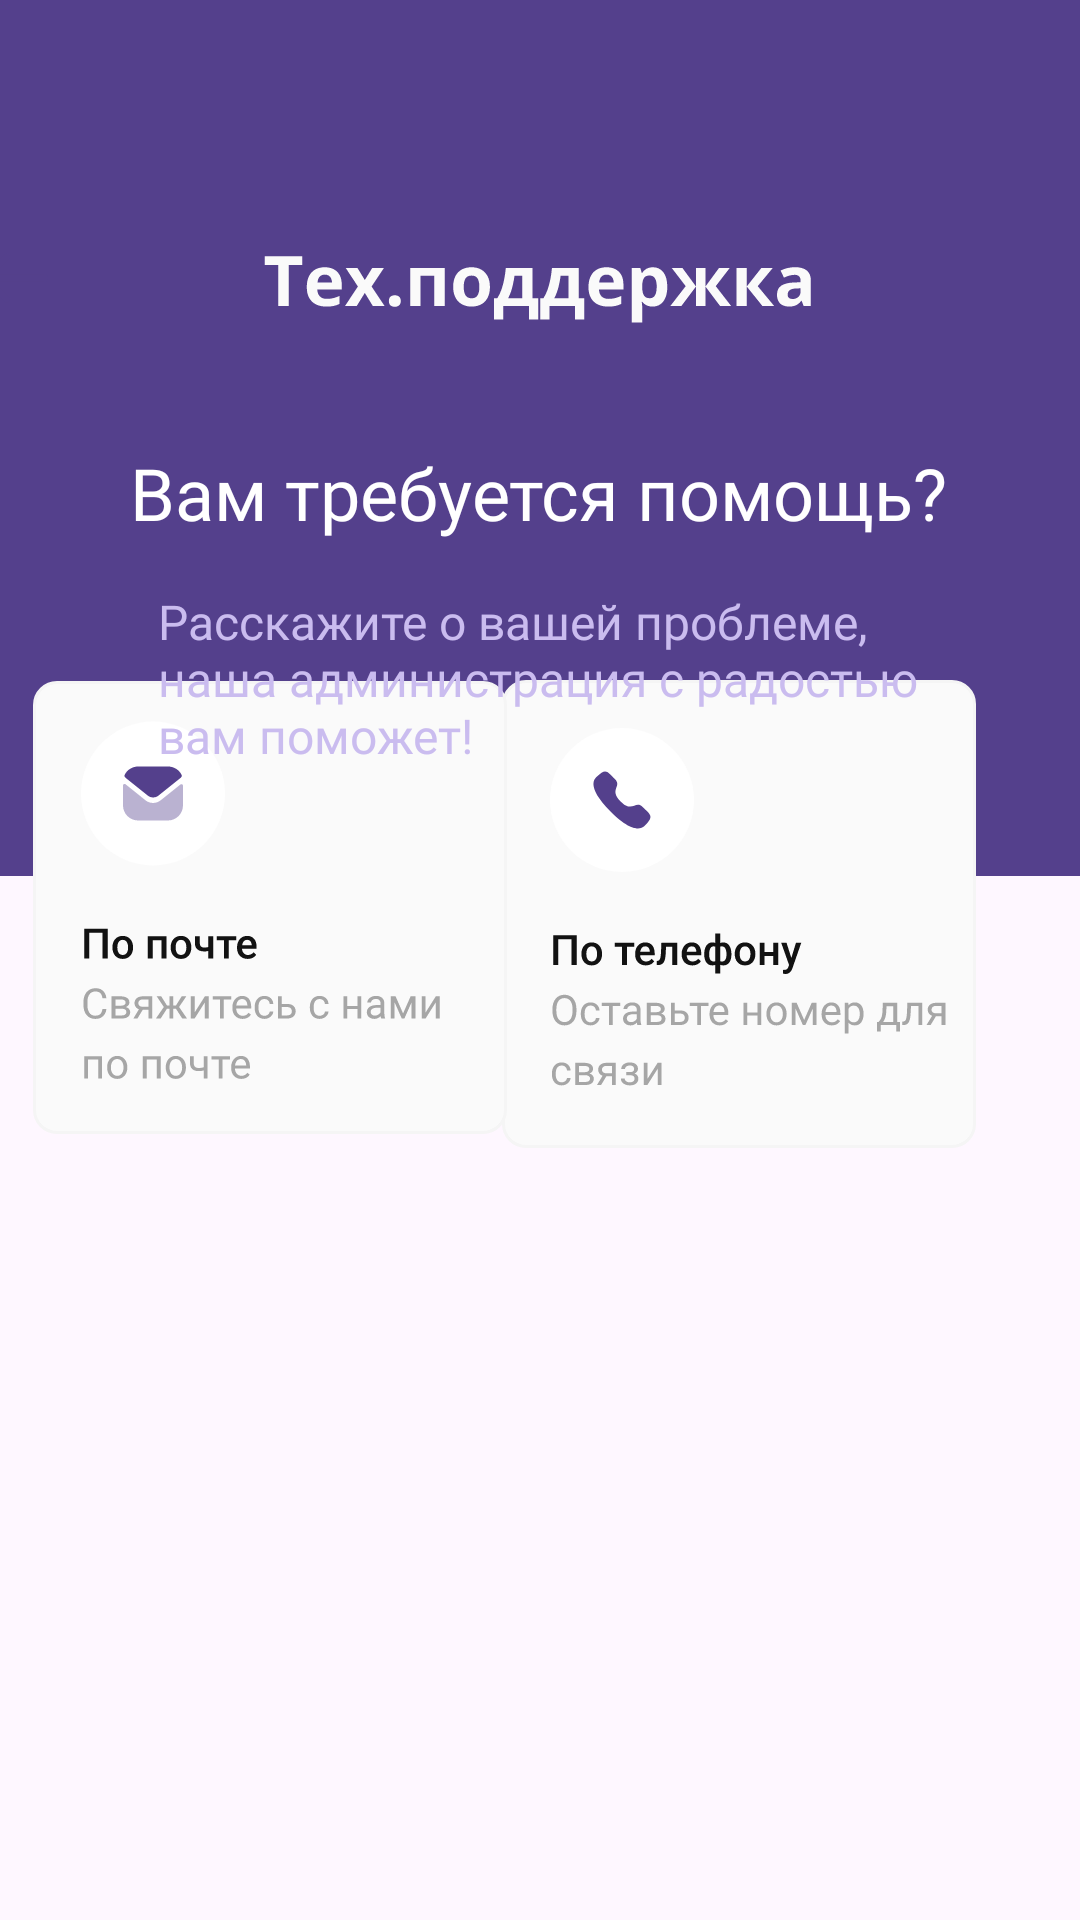

Write the Android layout XML for this screen, with the resource values it uses.
<!-- AndroidManifest.xml: application theme Theme.ExtendoGames -->
<!-- res/layout/activity_support.xml -->
<?xml version="1.0" encoding="utf-8"?>
<androidx.constraintlayout.widget.ConstraintLayout xmlns:android="http://schemas.android.com/apk/res/android"
    xmlns:app="http://schemas.android.com/apk/res-auto"
    xmlns:tools="http://schemas.android.com/tools"
    android:layout_width="match_parent"
    android:layout_height="match_parent">

    <ImageView
        android:id="@+id/imageView7"
        android:layout_width="485dp"
        android:layout_height="292dp"
        app:layout_constraintEnd_toEndOf="parent"
        app:layout_constraintStart_toStartOf="parent"
        app:layout_constraintTop_toTopOf="parent"
        app:srcCompat="@drawable/supportheader" />

    <ImageView
        android:id="@+id/back_arrow"
        android:layout_width="wrap_content"
        android:layout_height="wrap_content"
        app:layout_constraintBottom_toBottomOf="parent"
        app:layout_constraintEnd_toEndOf="parent"
        app:layout_constraintHorizontal_bias="0.041"
        app:layout_constraintStart_toStartOf="parent"
        app:layout_constraintTop_toTopOf="parent"
        app:layout_constraintVertical_bias="0.093"
        app:srcCompat="@drawable/backarrow" />

    <ImageButton
        android:id="@+id/back_button"
        android:layout_width="48dp"
        android:layout_height="48dp"
        android:background="@android:color/transparent"
        app:layout_constraintStart_toStartOf="@id/back_arrow"
        app:layout_constraintTop_toTopOf="@id/back_arrow"
        app:layout_constraintEnd_toEndOf="@id/back_arrow"
        app:layout_constraintBottom_toBottomOf="@id/back_arrow" />

    <ImageView
        android:id="@+id/imageView10"
        android:layout_width="wrap_content"
        android:layout_height="wrap_content"
        app:layout_constraintBottom_toBottomOf="parent"
        app:layout_constraintEnd_toEndOf="parent"
        app:layout_constraintHorizontal_bias="0.93"
        app:layout_constraintStart_toStartOf="parent"
        app:layout_constraintTop_toTopOf="parent"
        app:layout_constraintVertical_bias="0.468"
        app:srcCompat="@drawable/supportphonebutton" />

    <Button
        android:id="@+id/support_email_button"
        android:layout_width="148dp"
        android:layout_height="155dp"
        android:background="@android:color/transparent"
        android:text="Поддержка по почте"
        android:textColor="@android:color/transparent"
        app:layout_constraintBottom_toBottomOf="parent"
        app:layout_constraintEnd_toEndOf="parent"
        app:layout_constraintHorizontal_bias="0.06"
        app:layout_constraintStart_toStartOf="parent"
        app:layout_constraintTop_toTopOf="parent"
        app:layout_constraintVertical_bias="0.46" />

    <Button
        android:id="@+id/support_phone_button"
        android:layout_width="150dp"
        android:layout_height="146dp"
        android:background="@android:color/transparent"
        android:text="Поддержка по почте"
        android:textColor="@android:color/transparent"
        app:layout_constraintBottom_toBottomOf="parent"
        app:layout_constraintEnd_toEndOf="parent"
        app:layout_constraintHorizontal_bias="0.823"
        app:layout_constraintStart_toStartOf="parent"
        app:layout_constraintTop_toTopOf="parent"
        app:layout_constraintVertical_bias="0.468" />

    <ImageView
        android:id="@+id/imageView9"
        android:layout_width="wrap_content"
        android:layout_height="wrap_content"
        app:layout_constraintBottom_toBottomOf="parent"
        app:layout_constraintEnd_toEndOf="parent"
        app:layout_constraintHorizontal_bias="0.097"
        app:layout_constraintStart_toStartOf="parent"
        app:layout_constraintTop_toTopOf="parent"
        app:layout_constraintVertical_bias="0.464"
        app:srcCompat="@drawable/supportemail" />

    <TextView
        android:id="@+id/textView14"
        android:layout_width="wrap_content"
        android:layout_height="wrap_content"
        android:layout_marginTop="148dp"
        android:fontFamily="@font/roboto_medium"
        android:text="Вам требуется помощь?"
        android:textColor="@color/white"
        android:textSize="24sp"
        app:layout_constraintEnd_toEndOf="parent"
        app:layout_constraintHorizontal_bias="0.496"
        app:layout_constraintStart_toStartOf="parent"
        app:layout_constraintTop_toTopOf="parent" />

    <TextView
        android:id="@+id/textView15"
        android:layout_width="254dp"
        android:layout_height="63dp"
        android:layout_marginTop="16dp"
        android:fontFamily="@font/roboto"
        android:text="Расскажите о вашей проблеме,
        наша администрация с радостью вам поможет!"
        android:textColor="#CABCEF"
        android:textSize="16sp"
        app:layout_constraintEnd_toEndOf="parent"
        app:layout_constraintHorizontal_bias="0.496"
        app:layout_constraintStart_toStartOf="parent"
        app:layout_constraintTop_toBottomOf="@+id/textView14" />

</androidx.constraintlayout.widget.ConstraintLayout>
<!-- resources referenced by this layout -->
<resources>
  <color name="white">#FFFFFFFF</color>
  <!-- drawable supportemail: vector/xml drawable (drawable, 19938 chars, omitted) -->
  <!-- drawable supportheader: vector/xml drawable (drawable, 7048 chars, omitted) -->
  <!-- drawable supportphonebutton: vector/xml drawable (drawable, 26938 chars, omitted) -->
  <style name="Theme.ExtendoGames" parent="Base.Theme.ExtendoGames" />
  <style name="Base.Theme.ExtendoGames" parent="Theme.Material3.DayNight.NoActionBar">
          
          
      </style>
</resources>
